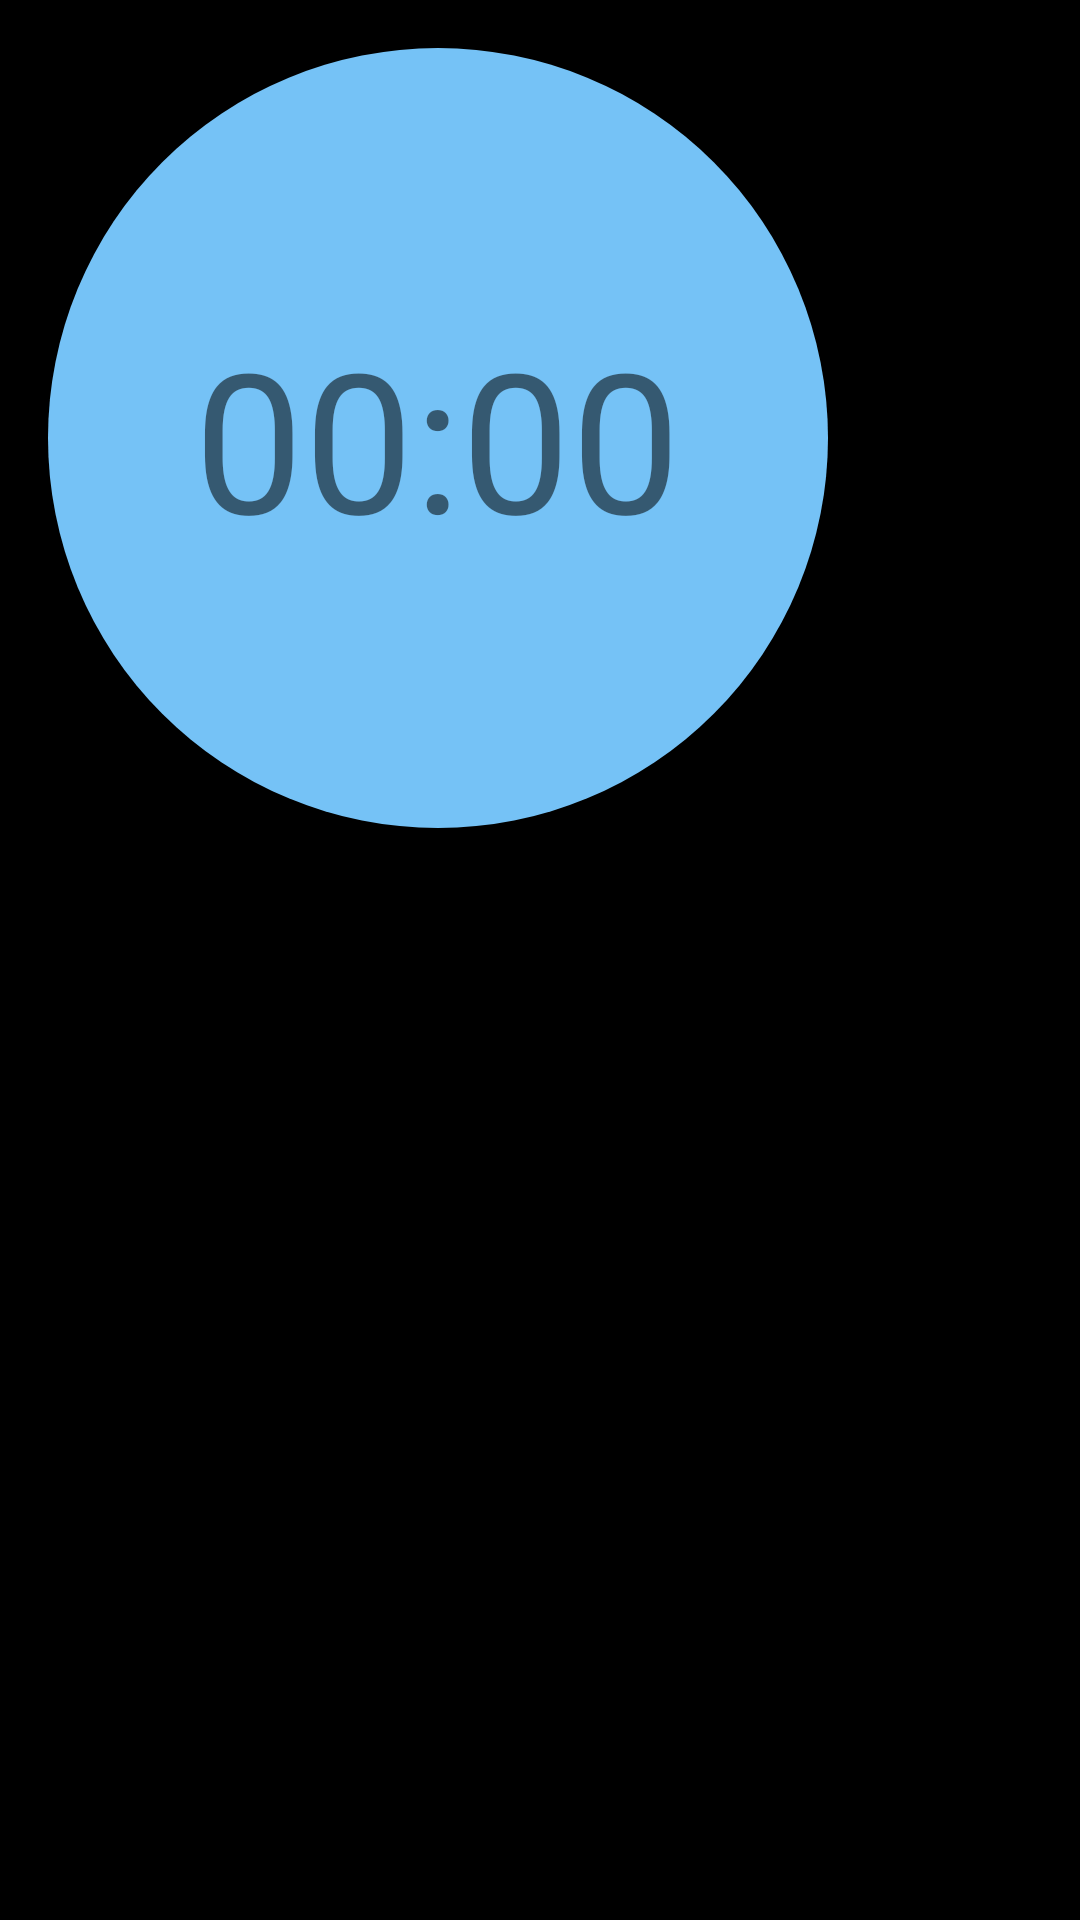

Write the Android layout XML for this screen, with the resource values it uses.
<!-- AndroidManifest.xml: application theme Theme.Concentration -->
<!-- res/layout/timer_main_activity.xml -->
<?xml version="1.0" encoding="utf-8"?>
<androidx.constraintlayout.widget.ConstraintLayout xmlns:android="http://schemas.android.com/apk/res/android"
    android:layout_width="match_parent"
    android:layout_height="match_parent"
    android:background="@color/black">

    <FrameLayout
        android:layout_width="292dp"
        android:layout_height="292dp">

        <View
            android:id="@+id/cercle_blc_ext"
            android:layout_width="match_parent"
            android:layout_height="match_parent"
            android:background="@drawable/cercle_blanc" />

        <View
            android:id="@+id/décompte_cercle"
            android:layout_width="260dp"
            android:layout_height="260dp"
            android:layout_gravity="center"
            android:background="@drawable/cercle_bleu" />

        <View
            android:id="@+id/cercle_blc_int"
            android:layout_width="231dp"
            android:layout_height="231dp"
            android:layout_gravity="center"
            android:background="@drawable/cercle_blanc" />

        <TextView
            android:id="@+id/décompte"
            android:layout_width="wrap_content"
            android:layout_height="wrap_content"
            android:layout_gravity="center"
            android:text="00:00"
            android:textSize="65sp" />
    </FrameLayout>

</androidx.constraintlayout.widget.ConstraintLayout>
<!-- resources referenced by this layout -->
<resources>
  <color name="black">#FF000000</color>
  <!-- drawable cercle_bleu (drawable) -->
  <?xml version="1.0" encoding="utf-8"?>
  <shape xmlns:android="http://schemas.android.com/apk/res/android">
      <solid android:color="#75C2F6" />
      <corners android:radius="1000dp" />
  </shape>
  <style name="Theme.Concentration" parent="Theme.AppCompat.Light.NoActionBar">
          
          <item name="colorPrimary">@color/purple_500</item>
          <item name="colorPrimaryVariant">@color/purple_700</item>
          <item name="colorOnPrimary">@color/white</item>
          
          <item name="colorSecondary">@color/teal_200</item>
          <item name="colorSecondaryVariant">@color/teal_700</item>
          <item name="colorOnSecondary">@color/black</item>
          
          <item name="android:statusBarColor">?attr/colorPrimaryVariant</item>
          
          <item name="android:popupMenuStyle">@style/PopupMenuStyle</item>
      </style>
  <color name="purple_500">#FF6200EE</color>
  <color name="purple_700">#FF3700B3</color>
  <color name="white">#FFFFFFFF</color>
  <color name="teal_200">#FF03DAC5</color>
  <color name="teal_700">#FF018786</color>
  <style name="PopupMenuStyle" parent="Widget.Material3.PopupMenu.ContextMenu">
          <item name="android:popupBackground">@drawable/rectangle_blanc</item>
      </style>
  <!-- drawable rectangle_blanc (drawable) -->
  <shape xmlns:android="http://schemas.android.com/apk/res/android">
      <solid android:color="@color/white" /> 
      <corners android:radius="15dp" /> 
  </shape>
</resources>
